Image classification data set "LabVirtualPlant" (jsjnrxx2001/LabVirtualPlant on GitHub). Class labels (7): batol gourd healthy, cashew healthy, corn healthy, lemon healthy, papaya healthy, tomato healthy, zucchini healthy.

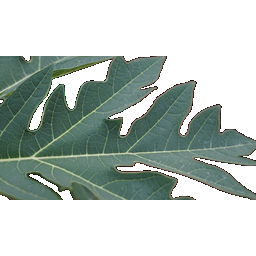
Label: papaya healthy

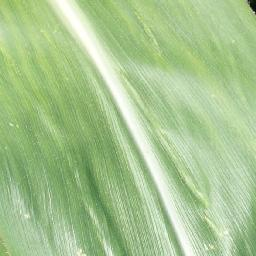
Label: corn healthy

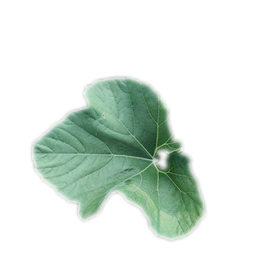
Label: batol gourd healthy

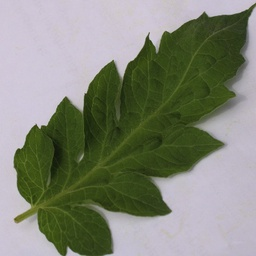
Label: tomato healthy

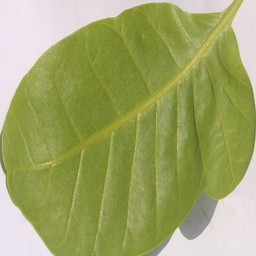
Label: cashew healthy

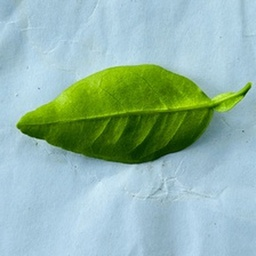
Label: lemon healthy
